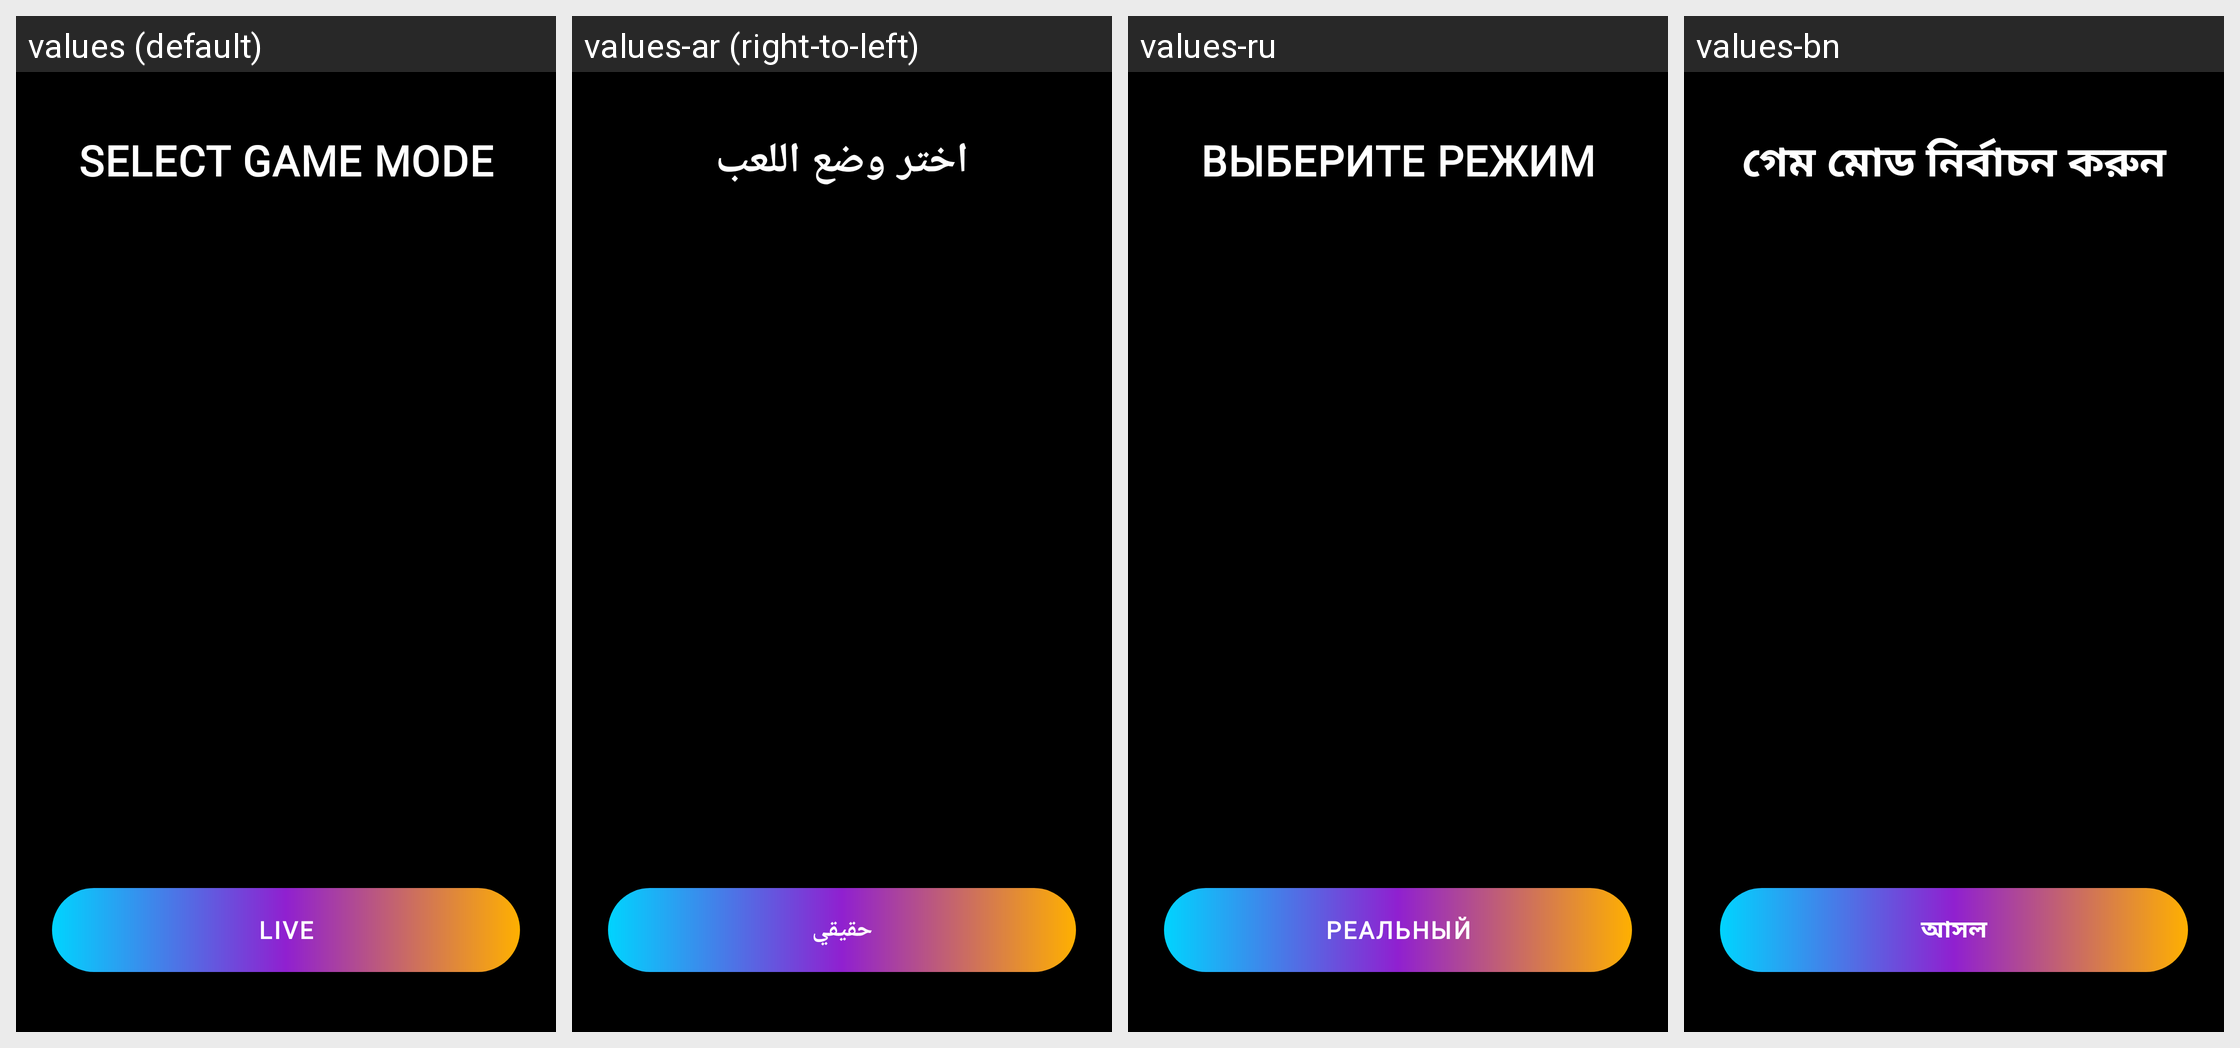

This grid shows one Android layout under several languages. Give, for every string resource on the screen, its name, the default text and each shown locale's text.
Android screen res/layout/select_game_mode_page.xml rendered under 4 locales, left to right: values (default), values-ar (right-to-left), values-ru, values-bn. Device: Nexus 5 (rendered at 1080×1920; each locale shown at half size, 540×960, under a caption strip naming it); theme Theme.XGW.
Other locales in the repository, not shown: values-de, values-es, values-fr, values-hi, values-pt, values-zh.
Strings drawn on this screen, with the default value and each locale's value (text and hints the layout hard-codes, and strings that could not be matched under every locale, appear in the picture but are not listed):

select_game_mode_text
  values: SELECT GAME MODE
  values-ar: اختر وضع اللعب
  values-ru: ВЫБЕРИТЕ РЕЖИМ
  values-bn: গেম মোড নির্বাচন করুন

select_game_mode_text_real
  values: LIVE
  values-ar: حقيقي
  values-ru: РЕАЛЬНЫЙ
  values-bn: আসল
